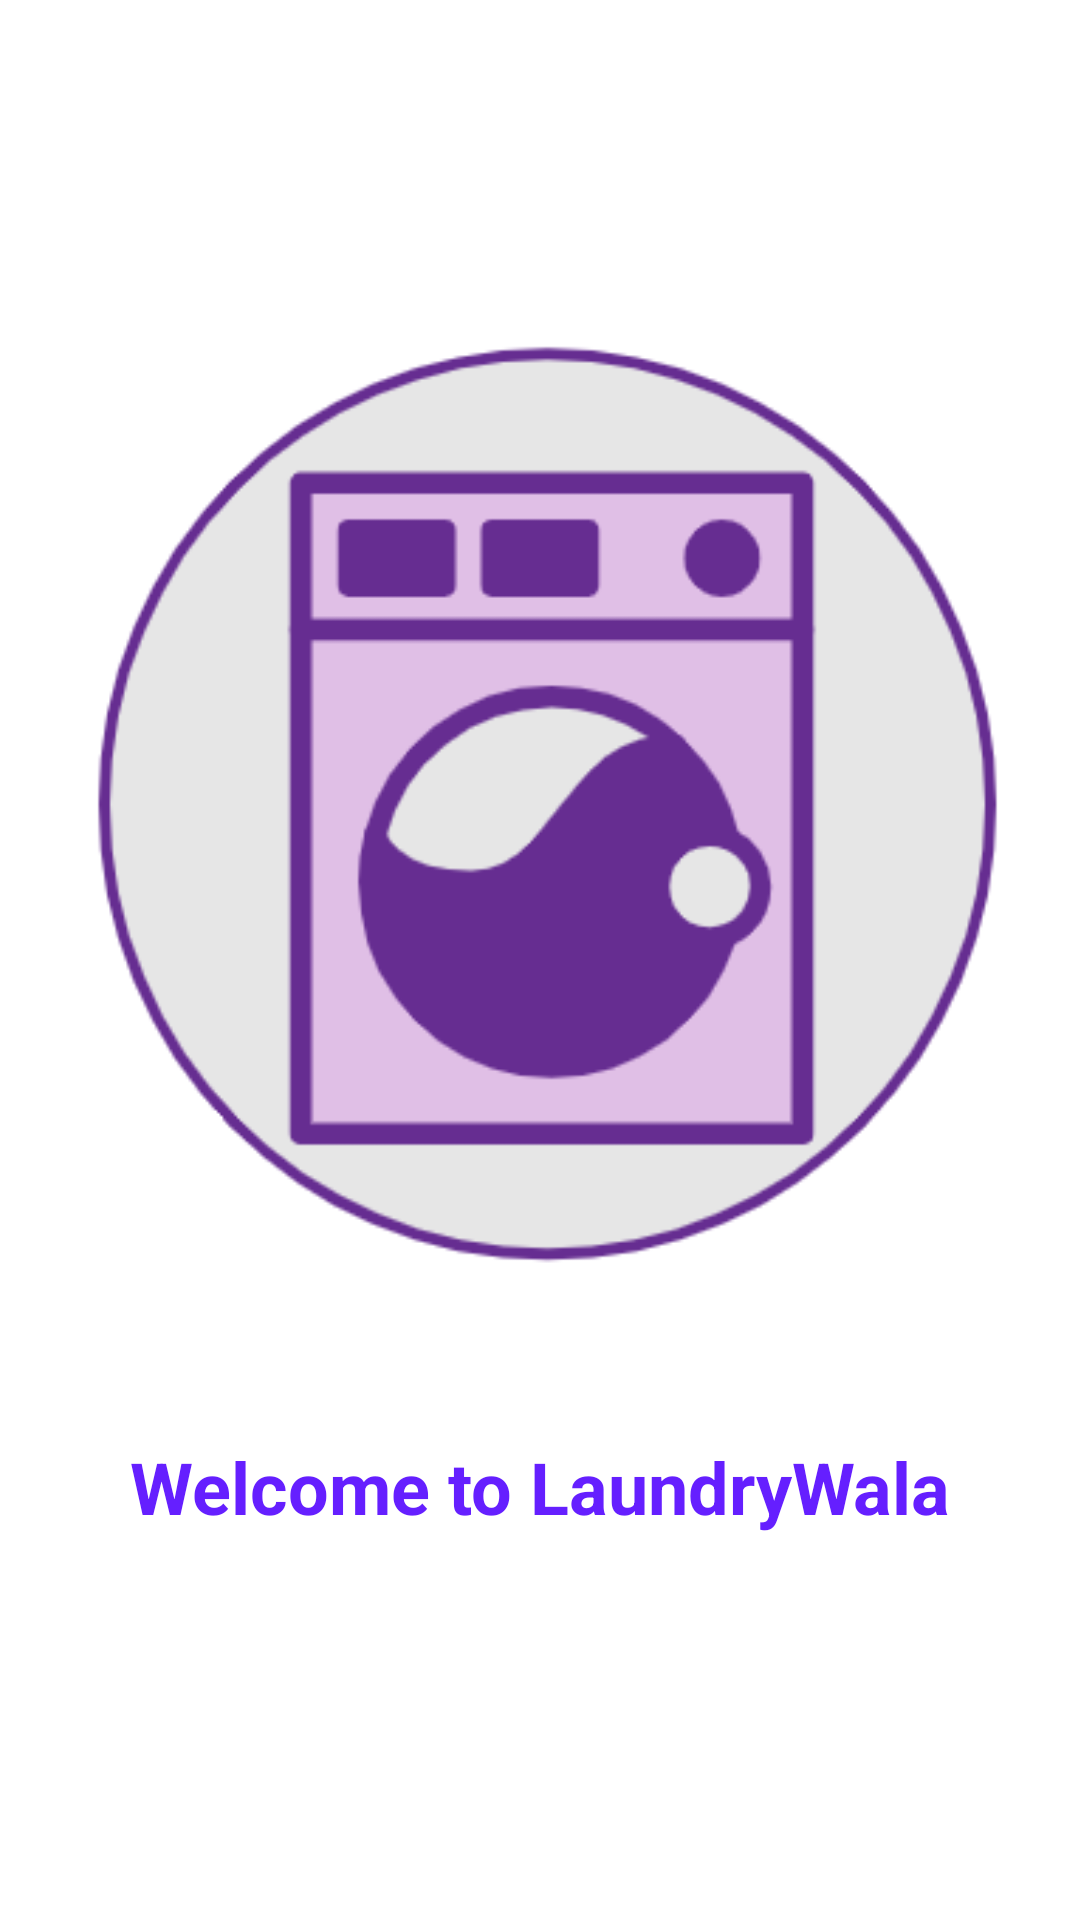

Layout XML and referenced resources for this Android screen:
<!-- AndroidManifest.xml: application theme Theme.Laundry2 -->
<!-- res/layout/activity_start.xml -->
<?xml version="1.0" encoding="utf-8"?>
<layout xmlns:android="http://schemas.android.com/apk/res/android"
    xmlns:app="http://schemas.android.com/apk/res-auto"
    xmlns:tools="http://schemas.android.com/tools">

    <data>

    </data>

    <androidx.constraintlayout.widget.ConstraintLayout
        android:id="@+id/start"
        android:layout_width="match_parent"
        android:layout_height="match_parent"
        android:background="@color/white">

        <TextView
            android:id="@+id/start_welcome"
            android:layout_width="wrap_content"
            android:layout_height="wrap_content"
            android:text="@string/welcome_to_laundrywala"
            android:textColor="#651FFF"
            android:textSize="24sp"
            android:textStyle="bold"
            app:layout_constraintBottom_toBottomOf="parent"
            app:layout_constraintEnd_toEndOf="parent"
            app:layout_constraintHorizontal_bias="0.503"
            app:layout_constraintStart_toStartOf="parent"
            app:layout_constraintTop_toBottomOf="@+id/start_welcomeimage"
            app:layout_constraintVertical_bias="0.284" />

        <androidx.constraintlayout.widget.ConstraintLayout
            android:id="@+id/start_welcomeimage"
            android:layout_width="318dp"
            android:layout_height="323dp"
            android:background="@drawable/iconbackground"
            app:layout_constraintBottom_toBottomOf="parent"
            app:layout_constraintEnd_toEndOf="parent"
            app:layout_constraintHorizontal_bias="0.495"
            app:layout_constraintStart_toStartOf="parent"
            app:layout_constraintTop_toTopOf="parent"
            app:layout_constraintVertical_bias="0.332">

        </androidx.constraintlayout.widget.ConstraintLayout>
    </androidx.constraintlayout.widget.ConstraintLayout>
</layout>
<!-- resources referenced by this layout -->
<resources>
  <!-- drawable iconbackground: png bitmap (drawable-v24, 16182 bytes) -->
  <string name="welcome_to_laundrywala">Welcome to LaundryWala</string>
  <style name="Theme.Laundry2" parent="Theme.MaterialComponents.DayNight.DarkActionBar">
          
          <item name="colorPrimary">@color/purple_500</item>
          <item name="colorPrimaryVariant">@color/purple_700</item>
          <item name="colorOnPrimary">@color/white</item>
          
          <item name="colorSecondary">@color/teal_200</item>
          <item name="colorSecondaryVariant">@color/teal_700</item>
          <item name="colorOnSecondary">@color/black</item>
          
          <item name="android:statusBarColor" tools:targetApi="l">?attr/colorPrimaryVariant</item>
          
      </style>
  <!-- not gathered from this repository: default colours our renderer supplied (Android Studio template values) -->
  <color name="purple_500">#FF6200EE</color>
  <color name="purple_700">#FF3700B3</color>
  <color name="teal_200">#FF03DAC5</color>
  <color name="teal_700">#FF018786</color>
  <color name="black">#FF000000</color>
  <color name="white">#FFFFFFFF</color>
</resources>
